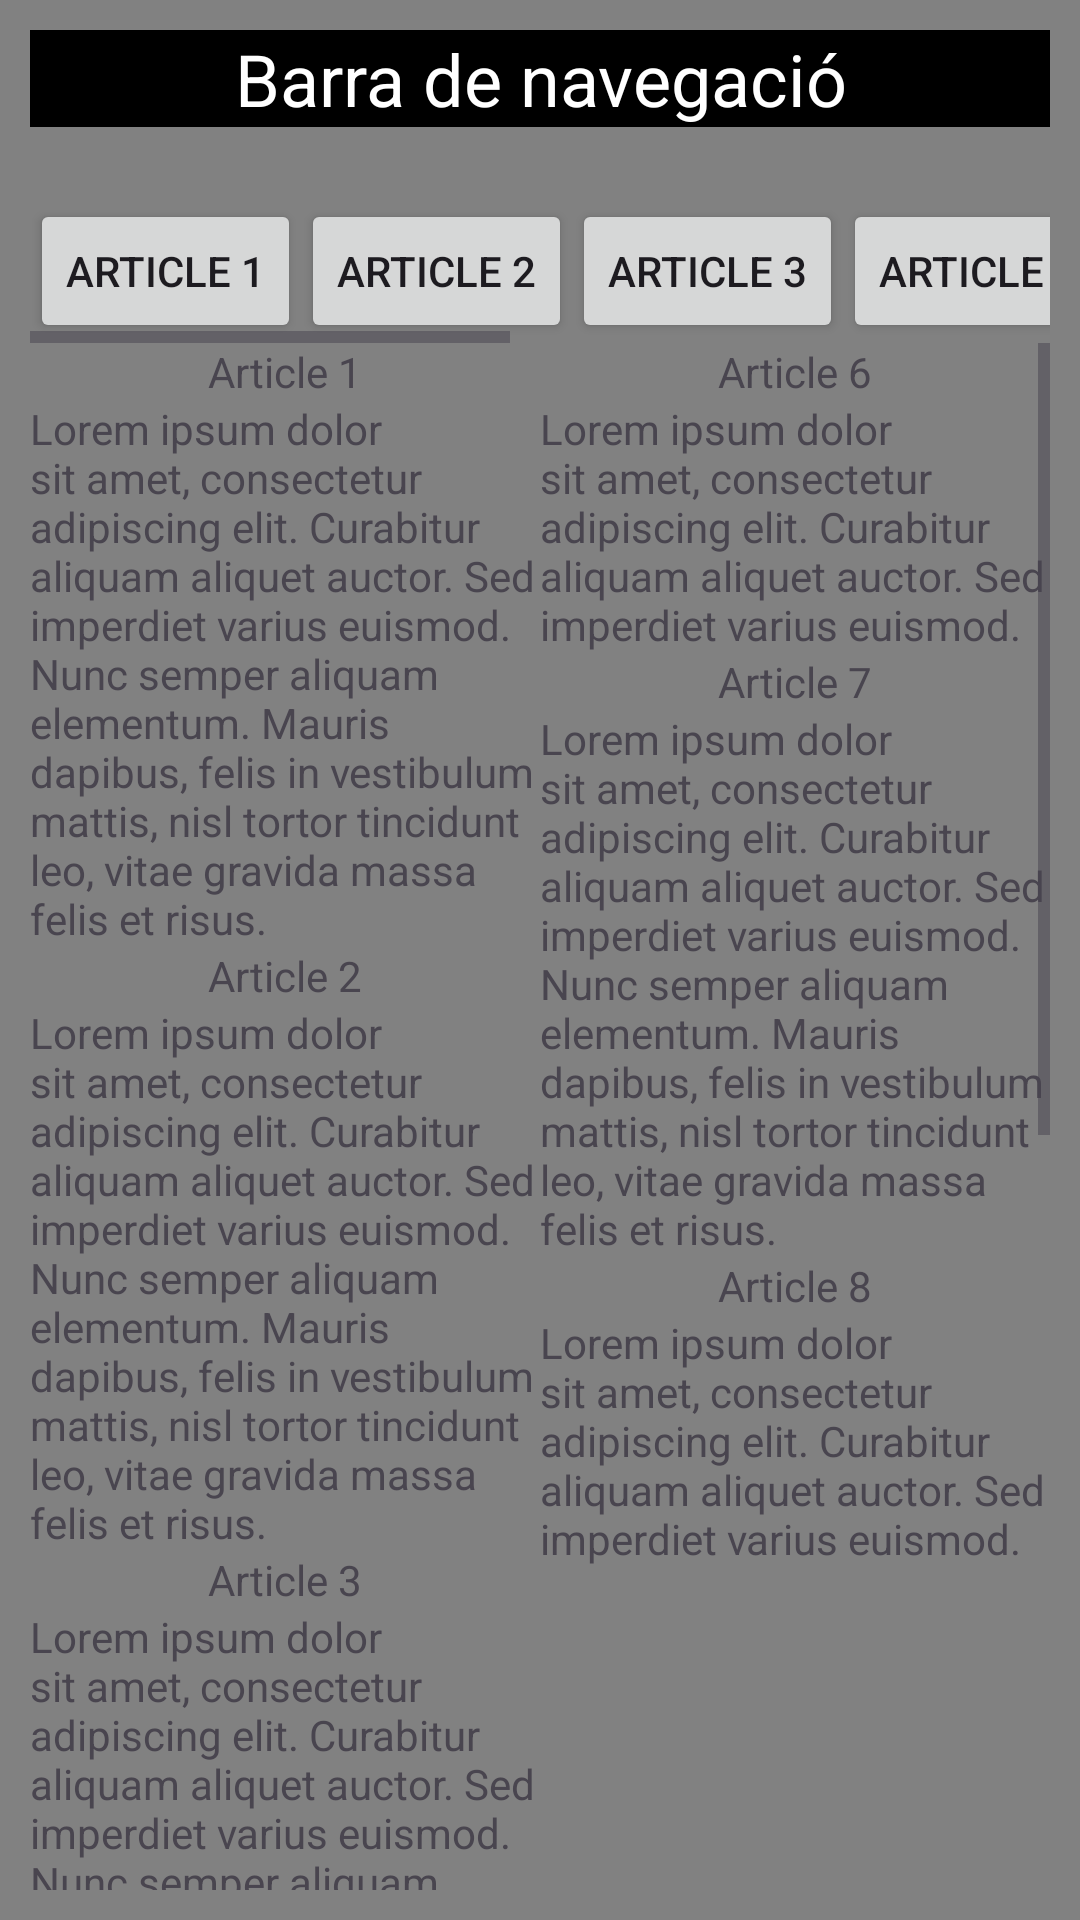

This screen was rendered from an Android layout file. Write that file and the resources it references.
<!-- AndroidManifest.xml: application theme Theme.Layouts2 -->
<!-- res/layout/activity_articles2.xml -->
<?xml version="1.0" encoding="utf-8"?>
<androidx.constraintlayout.widget.ConstraintLayout xmlns:android="http://schemas.android.com/apk/res/android"
    xmlns:app="http://schemas.android.com/apk/res-auto"
    xmlns:tools="http://schemas.android.com/tools"
    android:layout_width="match_parent"
    android:layout_height="match_parent"
    android:background="#818181"
    android:padding="10dp"
    tools:context=".Articles2">

    <TextView
        android:id="@+id/textView13"
        android:layout_width="0dp"
        android:layout_height="wrap_content"
        android:background="#000000"
        android:text="Barra de navegació"
        android:textAlignment="center"
        android:textColor="#FFFFFF"
        android:textSize="24sp"
        app:layout_constraintEnd_toEndOf="parent"
        app:layout_constraintHorizontal_bias="0.5"
        app:layout_constraintStart_toStartOf="parent"
        app:layout_constraintTop_toTopOf="parent" />

    <ScrollView
        android:layout_width="0dp"
        android:layout_height="0dp"
        app:layout_constraintBottom_toBottomOf="parent"
        app:layout_constraintEnd_toEndOf="parent"
        app:layout_constraintStart_toStartOf="parent"
        app:layout_constraintTop_toBottomOf="@+id/horizontalScrollView">

        <LinearLayout
            android:layout_width="match_parent"
            android:layout_height="wrap_content"
            android:orientation="vertical">

            <LinearLayout
                android:layout_width="match_parent"
                android:layout_height="match_parent"
                android:orientation="horizontal">

                <LinearLayout
                    android:layout_width="0dp"
                    android:layout_height="match_parent"
                    android:layout_weight="1"
                    android:orientation="vertical">

                    <TextView
                        android:layout_width="match_parent"
                        android:layout_height="wrap_content"
                        android:text="Article 1"
                        android:textAlignment="center" />

                    <TextView
                        android:layout_width="match_parent"
                        android:layout_height="wrap_content"
                        android:text="Lorem ipsum dolor sit amet, consectetur adipiscing elit. Curabitur aliquam aliquet auctor. Sed imperdiet varius euismod. Nunc semper aliquam elementum. Mauris dapibus, felis in vestibulum mattis, nisl tortor tincidunt leo, vitae gravida massa felis et risus." />

                    <TextView
                        android:layout_width="match_parent"
                        android:layout_height="wrap_content"
                        android:text="Article 2"
                        android:textAlignment="center" />

                    <TextView
                        android:layout_width="match_parent"
                        android:layout_height="wrap_content"
                        android:text="Lorem ipsum dolor sit amet, consectetur adipiscing elit. Curabitur aliquam aliquet auctor. Sed imperdiet varius euismod. Nunc semper aliquam elementum. Mauris dapibus, felis in vestibulum mattis, nisl tortor tincidunt leo, vitae gravida massa felis et risus." />

                    <TextView
                        android:layout_width="match_parent"
                        android:layout_height="wrap_content"
                        android:text="Article 3"
                        android:textAlignment="center" />

                    <TextView
                        android:layout_width="match_parent"
                        android:layout_height="wrap_content"
                        android:text="Lorem ipsum dolor sit amet, consectetur adipiscing elit. Curabitur aliquam aliquet auctor. Sed imperdiet varius euismod. Nunc semper aliquam elementum. Mauris dapibus, felis in vestibulum mattis, nisl tortor tincidunt leo, vitae gravida massa felis et risus." />

                    <TextView
                        android:layout_width="match_parent"
                        android:layout_height="wrap_content"
                        android:text="Article 4"
                        android:textAlignment="center" />

                    <TextView
                        android:layout_width="match_parent"
                        android:layout_height="wrap_content"
                        android:text="Lorem ipsum dolor sit amet, consectetur adipiscing elit. Curabitur aliquam aliquet auctor. Sed imperdiet varius euismod. Nunc semper aliquam elementum. Mauris dapibus, felis in vestibulum mattis, nisl tortor tincidunt leo, vitae gravida massa felis et risus." />

                    <TextView
                        android:layout_width="match_parent"
                        android:layout_height="wrap_content"
                        android:text="Article 5"
                        android:textAlignment="center" />

                    <TextView
                        android:layout_width="match_parent"
                        android:layout_height="wrap_content"
                        android:text="Lorem ipsum dolor sit amet, consectetur adipiscing elit. Curabitur aliquam aliquet auctor. Sed imperdiet varius euismod. Nunc semper aliquam elementum. Mauris dapibus, felis in vestibulum mattis, nisl tortor tincidunt leo, vitae gravida massa felis et risus." />
                </LinearLayout>

                <LinearLayout
                    android:layout_width="0dp"
                    android:layout_height="match_parent"
                    android:layout_weight="1"
                    android:orientation="vertical">

                    <TextView
                        android:layout_width="match_parent"
                        android:layout_height="wrap_content"
                        android:text="Article 6"
                        android:textAlignment="center" />

                    <TextView
                        android:layout_width="match_parent"
                        android:layout_height="wrap_content"
                        android:text="Lorem ipsum dolor sit amet, consectetur adipiscing elit. Curabitur aliquam aliquet auctor. Sed imperdiet varius euismod. " />

                    <TextView
                        android:layout_width="match_parent"
                        android:layout_height="wrap_content"
                        android:text="Article 7"
                        android:textAlignment="center" />

                    <TextView
                        android:layout_width="match_parent"
                        android:layout_height="wrap_content"
                        android:text="Lorem ipsum dolor sit amet, consectetur adipiscing elit. Curabitur aliquam aliquet auctor. Sed imperdiet varius euismod. Nunc semper aliquam elementum. Mauris dapibus, felis in vestibulum mattis, nisl tortor tincidunt leo, vitae gravida massa felis et risus." />

                    <TextView
                        android:layout_width="match_parent"
                        android:layout_height="wrap_content"
                        android:text="Article 8"
                        android:textAlignment="center" />

                    <TextView
                        android:layout_width="match_parent"
                        android:layout_height="wrap_content"
                        android:text="Lorem ipsum dolor sit amet, consectetur adipiscing elit. Curabitur aliquam aliquet auctor. Sed imperdiet varius euismod. " />
                </LinearLayout>
            </LinearLayout>
        </LinearLayout>
    </ScrollView>

    <androidx.constraintlayout.widget.Guideline
        android:id="@+id/guideline6"
        android:layout_width="wrap_content"
        android:layout_height="wrap_content"
        android:orientation="vertical"
        app:layout_constraintGuide_percent="0.5" />

    <HorizontalScrollView
        android:id="@+id/horizontalScrollView"
        android:layout_width="0dp"
        android:layout_height="wrap_content"
        android:layout_marginTop="24dp"
        app:layout_constraintEnd_toEndOf="parent"
        app:layout_constraintStart_toStartOf="parent"
        app:layout_constraintTop_toBottomOf="@+id/textView13">

        <LinearLayout
            android:layout_width="wrap_content"
            android:layout_height="match_parent"
            android:orientation="horizontal">

            <Button
                android:layout_width="wrap_content"
                android:layout_height="wrap_content"
                android:text="Article 1" />

            <Button
                android:layout_width="wrap_content"
                android:layout_height="wrap_content"
                android:text="Article 2" />

            <Button
                android:layout_width="wrap_content"
                android:layout_height="wrap_content"
                android:text="Article 3" />

            <Button
                android:layout_width="wrap_content"
                android:layout_height="wrap_content"
                android:text="Article 4" />

            <Button
                android:layout_width="wrap_content"
                android:layout_height="wrap_content"
                android:text="Article 5" />

            <Button
                android:layout_width="wrap_content"
                android:layout_height="wrap_content"
                android:text="Article 6" />

            <Button
                android:layout_width="wrap_content"
                android:layout_height="wrap_content"
                android:text="Article 7" />

            <Button
                android:layout_width="wrap_content"
                android:layout_height="wrap_content"
                android:text="Article 8" />
        </LinearLayout>
    </HorizontalScrollView>

</androidx.constraintlayout.widget.ConstraintLayout>
<!-- resources referenced by this layout -->
<resources>
  <style name="Theme.Layouts2" parent="Base.Theme.Layouts2" />
  <style name="Base.Theme.Layouts2" parent="Theme.Material3.DayNight.NoActionBar">
          
          
      </style>
</resources>
